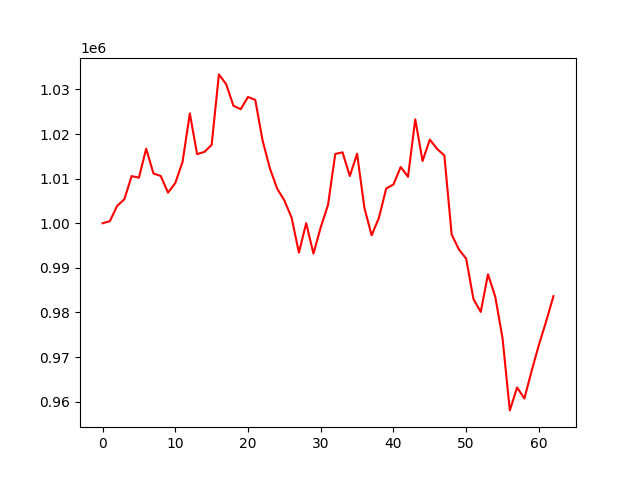

The file beside this chart, header and first rows:
account_value, date, daily_return
1000000, 2023-07-14, 
1000449, 2023-07-17, 0.0004487
1003869, 2023-07-18, 0.003418
1005386, 2023-07-19, 0.001512
1010569, 2023-07-20, 0.005155
1010209, 2023-07-21, -0.0003566
1016710, 2023-07-24, 0.006436
1011146, 2023-07-25, -0.005473
1010597, 2023-07-26, -0.0005433
1006858, 2023-07-27, -0.0037
1008991, 2023-07-28, 0.002119
1013747, 2023-07-31, 0.004713
1024598, 2023-08-01, 0.0107
1015487, 2023-08-02, -0.008892
1015988, 2023-08-03, 0.0004937
1017557, 2023-08-04, 0.001544
1033360, 2023-08-07, 0.01553
1031161, 2023-08-08, -0.002128
1026316, 2023-08-09, -0.004699
1025566, 2023-08-10, -0.0007306
1028308, 2023-08-11, 0.002674
1027636, 2023-08-14, -0.0006537
1018575, 2023-08-15, -0.008817
1012352, 2023-08-16, -0.00611
1007784, 2023-08-17, -0.004513
1005107, 2023-08-18, -0.002656
1001237, 2023-08-21, -0.003851
993404, 2023-08-22, -0.007823
1000022, 2023-08-23, 0.006662
993192, 2023-08-24, -0.00683
999086, 2023-08-25, 0.005935
1004094, 2023-08-28, 0.005012
1015535, 2023-08-29, 0.01139
1015894, 2023-08-30, 0.0003538
1010578, 2023-08-31, -0.005234
1015585, 2023-09-01, 0.004955
1003490, 2023-09-05, -0.01191
997291, 2023-09-06, -0.006177
1001200, 2023-09-07, 0.00392
1007786, 2023-09-08, 0.006578
1008692, 2023-09-11, 0.000899
1012617, 2023-09-12, 0.003891
1010412, 2023-09-13, -0.002178
1023295, 2023-09-14, 0.01275
1013953, 2023-09-15, -0.009129
1018744, 2023-09-18, 0.004725
1016668, 2023-09-19, -0.002038
1015189, 2023-09-20, -0.001455
997493, 2023-09-21, -0.01743
994118, 2023-09-22, -0.003383
992057, 2023-09-25, -0.002074
982998, 2023-09-26, -0.009131
980128, 2023-09-27, -0.00292
988549, 2023-09-28, 0.008592
983519, 2023-09-29, -0.005088
974234, 2023-10-02, -0.00944
958052, 2023-10-03, -0.01661
963194, 2023-10-04, 0.005367
960710, 2023-10-05, -0.002579
966909, 2023-10-06, 0.006452
... 3 more rows
